pico-8 play session: no input (idle)

[t = 4 s] idle ~4s (no d-pad/buttons)
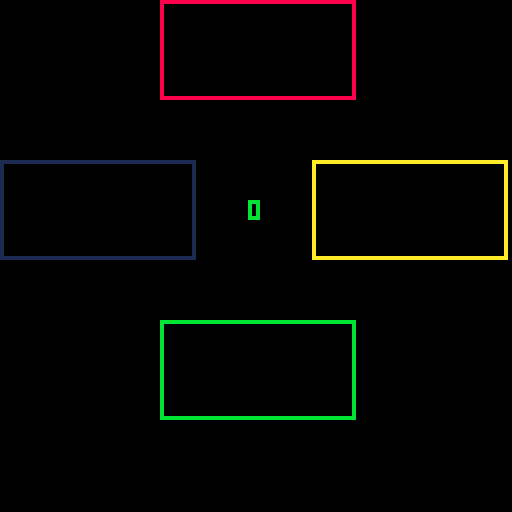

pico-8 cartridge
version 29
__lua__

-- global variables
BLACK = 0
DARK_BLUE = 1
BLUE = 1
PURPLE = 2
DARK_GREEN = 3
GREEN = 3
BROWN = 4
DARK_GRAY = 5
LIGHT_GRAY = 6
WHITE = 7
RED = 8
ORANGE = 9
YELLOW = 10
LIGHT_GREEN = 11
LIGHT_BLUE = 12
LAVENDER = 13
PINK = 14
TAN = 15

alarms = {}

function makeAlarm(t, func)
    local a = {ticks = t, action = func, running = true}
    add(alarms, a)
    return a
end

function updateAlarm(alarm)
    if alarm.ticks > 0 then
        alarm.ticks -= 1
    elseif alarm.ticks == 0 and alarm.running == true then
        alarm.ticks = -1
        alarm.action()
    end
end

function updateAlarms()
    foreach(alarms, updateAlarm)
end

function startAlarm(t, alarm)
    alarm.running = true
    if alarm.ticks == -1 then
        alarm.ticks = t
    end
end

function stopAlarm(alarm)
    alarm.running = false
end
function makeButton(x, y, colorCode, n, keyCode, sfx)
    return {x = x, y = y, colorCode = colorCode, ticks = 0, on = false, name = n, keyCode = keyCode, sfx = sfx}
end

function drawButton(b)
    if b.on == true then
        rectfill(b.x, b.y, b.x + 48, b.y + 24, b.colorCode)
    else
        rect(b.x, b.y, b.x + 48, b.y + 24, b.colorCode)
    end
end

function turnOn(b)
    if b.on == false then
        b.on = true
        b.ticks = 1
        sfx(b.sfx)
    end
end

function turnOff(b)
    if b.on == true then
        b.on = false
    end
end

function updateButton(b)
    if b.ticks > 0 then
        b.ticks -= 1
        if b.ticks == 0 then
            b.on = false
        end
    end
end
LEFT = 0
RIGHT = 1
UP = 2
DOWN = 3
BUTTON1 = 4
BUTTON2 = 5

function _init()
    -- setup game / declare global variables
	cls(0)
    inputOk = true -- whether to allow user input
    INDEX = 1
    SCORE = 0
    STARTINGINDEX = nil
    PLAYINDEX = 1
    FIRSTPASS = true
    LOSER = false
    red = makeButton(40, 0, RED, "RED", UP, 0)
    blue = makeButton(0, 40, DARK_BLUE, "BLUE", LEFT, 1)
    yellow = makeButton(78, 40, YELLOW, "YELLOW", RIGHT, 2)
    green = makeButton(40, 80, LIGHT_GREEN, "GREEN", DOWN, 3)
    buttons = {red, blue, yellow, green} --the four buttons
    turnOffAlarm = makeAlarm(-1, turnOffButtons)
    turnOnAlarm = makeAlarm(-1, playNextButton)
    roundAlarm = makeAlarm(-1, playOrder)
    restartAlarm = makeAlarm(-1, reset)
    order = {}
    addOrder()
    startAlarm(30, roundAlarm)
end

function _update()
    -- update game
	updateAlarms()
    playGame()
    if LOSER == true then
        startAlarm(60, restartAlarm)
    end
end

function _draw()
    -- draw game
    cls(BLACK)
    foreach (buttons, drawButton)
    if LOSER == true then
        foreach(buttons, turnOn)
    end
    print(SCORE, 62, 50)
end

function reset()
    _init()
end

function playGame()
    if inputOk == true then
        if btnp(UP) == true and order[PLAYINDEX].keyCode == UP then
            turnOn(order[PLAYINDEX])
            startAlarm(15, turnOffAlarm)
            PLAYINDEX = checkPlayIndex()
            nextRound()
        elseif btnp(DOWN) == true and order[PLAYINDEX].keyCode == DOWN then
            turnOn(order[PLAYINDEX])
            startAlarm(15, turnOffAlarm)
            PLAYINDEX = checkPlayIndex()
            nextRound()
        elseif btnp(LEFT) == true and order[PLAYINDEX].keyCode == LEFT then
            turnOn(order[PLAYINDEX])
            startAlarm(15, turnOffAlarm)
            PLAYINDEX = checkPlayIndex()
            nextRound()
        elseif btnp(RIGHT) == true and order[PLAYINDEX].keyCode == RIGHT then
            turnOn(order[PLAYINDEX])
            startAlarm(15, turnOffAlarm)
            PLAYINDEX = checkPlayIndex()
            nextRound()
        elseif btnp(RIGHT) == true or btnp(LEFT) == true or btnp(UP) == true or btnp(DOWN) == true then
            gameLost()
            return
        end
    end
end

function nextRound()
    if PLAYINDEX == 1 then
        addOrder()
        SCORE += 1
        startAlarm(30, roundAlarm)
    end
end

function addOrder()
    c = flr(rnd(4))
    if c == 0 then
        add(order, red)
    elseif c == 1 then
        add(order, blue)
    elseif c == 2 then
        add(order, yellow)
    elseif c == 3 then
        add(order, green)
    end
end

function playOrder()
    inputOk = false
    FIRSTPASS = true
    STARTINGINDEX = INDEX
    playNextButton()
    startAlarm(30, turnOnAlarm)
end

function playNextButton()
    if INDEX != 1 or FIRSTPASS == true then
        turnOn(order[INDEX])
        FIRSTPASS = false
        INDEX = checkIndex()
    end
    startAlarm(15, turnOffAlarm)
    if INDEX != 1 then
        startAlarm(30, turnOnAlarm)
    else
        inputOk = true
        return
    end
end

function turnOffButtons()
    for i, v in pairs(buttons) do
        turnOff(v)
    end
end

function checkIndex()
    if INDEX >= #order then
        return 1
    else
        return INDEX + 1
    end
end

function checkPlayIndex()
    if PLAYINDEX >= #order then
        return 1
    else
        return PLAYINDEX + 1
    end
end

function gameLost()
    LOSER = true
end
__gfx__
00000000000000000000000000000000000000000000000000000000000000000000000000000000000000000000000000000000000000000000000000000000
00000000000000000000000000000000000000000000000000000000000000000000000000000000000000000000000000000000000000000000000000000000
00700700000000000000000000000000000000000000000000000000000000000000000000000000000000000000000000000000000000000000000000000000
00077000000000000000000000000000000000000000000000000000000000000000000000000000000000000000000000000000000000000000000000000000
00077000000000000000000000000000000000000000000000000000000000000000000000000000000000000000000000000000000000000000000000000000
00700700000000000000000000000000000000000000000000000000000000000000000000000000000000000000000000000000000000000000000000000000
